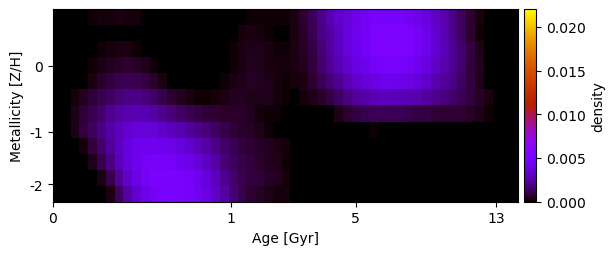

Values plotted in this chart, from the file beside it:
-3.039958132308191578e-04, -2.472827051238565290e-04, -1.331159308992305320e-04, -2.866947265446627535e-05, 1.201832934436487181e-04, 2.160596134422761692e-04, 2.553203562781866556e-04, 2.647438978727171578e-04, 2.509708336232728326e-04, 1.817211392109035779e-04, 5.404918704919421186e-05, -1.173064119721409085e-04, -3.315293104304649200e-04, -5.228248486865524252e-04, -8.073383785515598913e-04, -9.358904351965764614e-04, -9.664135087674705950e-04, -8.692156759382129588e-04, -6.763675174805527501e-04, -4.088090607136051456e-04, -1.926051476400359016e-04, -1.137295603544789585e-05, 1.153430158167798622e-04, 1.664215021227242704e-04
-7.093213174170401964e-04, -5.804135427312879722e-04, -4.084284136273023990e-04, -2.272800558474467360e-04, -9.786066763875015382e-05, -1.321055902432720608e-05, 4.444279519673779522e-05, 6.030325317855215382e-05, 7.750567100953284722e-05, 3.484414231505628546e-05, -1.277091388678337292e-04, -2.270876584996098506e-04, -4.389089923873349124e-04, -6.035968939076027506e-04, -7.846053996626476627e-04, -8.742919068546262454e-04, -8.271353427533234461e-04, -7.256720087704959538e-04, -5.482951095569094102e-04, -2.837791526823410623e-04, -2.401434188824716178e-05, 1.845853202029132520e-04, 2.744669181596372525e-04, 2.477401953186550041e-04
-7.721675486981157332e-04, -6.707650282198206106e-04, -4.439033698434692132e-04, -2.421855879430647709e-04, -8.898550961665587086e-05, 1.156679971966263147e-04, 2.387719902950878571e-04, 2.921954924713438461e-04, 2.624824485960407109e-04, 1.676839888133465923e-04, 5.399516712813735267e-05, -1.184259923983688639e-04, -3.836894843162423760e-04, -6.154763294988247098e-04, -7.615006196606668781e-04, -8.899233860144549219e-04, -7.435723139836912217e-04, -6.717170666905758654e-04, -4.619091494888460372e-04, -1.708123836403521289e-04, 9.203994448189075869e-05, 2.825371998707182516e-04, 4.260059791061532753e-04, 3.961177216586931737e-04
-6.311313987706651963e-04, -5.074669356675503120e-04, -3.351526776007470159e-04, -1.117323070855859031e-04, 9.972400356236964703e-05, 2.977442239541470709e-04, 4.602766067936950659e-04, 6.352429702516176023e-04, 7.025064024100198968e-04, 5.824575938232369856e-04, 3.779817520707942570e-04, 1.308727433906579267e-04, -1.673095656775980050e-04, -4.462431511313878166e-04, -6.967309381669104830e-04, -7.622181778798192177e-04, -7.655607743346050983e-04, -6.391640220760302481e-04, -4.473209192118215343e-04, -1.765382168700079641e-04, 1.485645741992796046e-04, 3.249454554337383432e-04, 4.491562956316066859e-04, 4.198643640339567778e-04
-6.304492351675745898e-04, -4.684554881026337233e-04, -2.400125529680788294e-04, 4.337571763769483123e-05, 3.408073533193094564e-04, 6.642814382777502110e-04, 9.327240544199754801e-04, 1.133918676339411378e-03, 1.268410310678853934e-03, 1.197158317033293964e-03, 9.507666145683737547e-04, 6.095361451573937410e-04, 3.057439032808767217e-04, -2.788729519307932340e-05, -2.655816288721767494e-04, -3.301886441980037825e-04, -3.519754354555481701e-04, -2.716065259221436454e-04, -1.032956373253448489e-04, 9.312348062073260726e-05, 2.859650028490788327e-04, 3.956262091994887289e-04, 5.315426028031368074e-04, 4.870435814017744268e-04
-2.554100356744454627e-04, 2.090908183223001053e-05, 2.380542695791442397e-04, 5.043304109532433226e-04, 8.094163357072374845e-04, 1.165275189298160385e-03, 1.458656023262725095e-03, 1.805754723414886064e-03, 1.956332185744908900e-03, 2.002864941418742474e-03, 1.796950416759049429e-03, 1.480951788274165008e-03, 1.080718226320664726e-03, 7.149479441170710457e-04, 4.415979187721210536e-04, 2.758961343789047348e-04, 1.621932092466335398e-04, 1.180679872989523569e-04, 1.892707312845269476e-04, 2.985454573869422267e-04, 4.388944227517934272e-04, 4.738104635471722913e-04, 4.008851088557433429e-04, 4.117564271214749542e-04
-2.509639125723237951e-04, 1.793627951764294442e-05, 3.610048211816890016e-04, 8.232150328947421313e-04, 1.177838659517949430e-03, 1.629939861695188681e-03, 2.065608919510502923e-03, 2.427729566026105325e-03, 2.663429298243628722e-03, 2.790165246572811047e-03, 2.749028501652769386e-03, 2.449099904820374162e-03, 2.130170315397109711e-03, 1.777391334360546322e-03, 1.452119251577049103e-03, 1.200796189466697608e-03, 9.769263000149771940e-04, 8.333304724520778587e-04, 7.287793831854377357e-04, 6.651187767850756313e-04, 6.114887543507336633e-04, 6.429142096171287400e-04, 4.817669883574646726e-04, 2.259193828186709856e-04
-4.152586954782944758e-04, -6.914805804811039532e-05, 3.829188883656468824e-04, 8.877513953278448871e-04, 1.362530867706647671e-03, 1.893605530997852270e-03, 2.425779532093376607e-03, 2.949562026772328035e-03, 3.281347063789332320e-03, 3.542292393111677595e-03, 3.610828464843165650e-03, 3.543303619323771338e-03, 3.226262301940232939e-03, 3.002066981771253119e-03, 2.706716295524113931e-03, 2.382495016835015685e-03, 2.030903066394461245e-03, 1.724300806820111597e-03, 1.412476768300007998e-03, 1.117306488508279169e-03, 8.446246306046231896e-04, 6.550738789552431642e-04, 5.325654986024156833e-04, 3.986755159242246480e-04
-1.136979456356623699e-03, -7.890819649434532282e-04, -3.426042032010446830e-04, 2.109678520515000219e-04, 8.747473380572807827e-04, 1.603312104643607981e-03, 2.346820708978930147e-03, 3.059209712680260526e-03, 3.650140719914143558e-03, 4.064176183284559478e-03, 4.300819169148057536e-03, 4.291694499620128667e-03, 4.176468376595843073e-03, 3.932903565574364865e-03, 3.660002020533127155e-03, 3.284458987802518683e-03, 2.898946112280359824e-03, 2.487857644796349129e-03, 2.015777644159605711e-03, 1.530433737038196414e-03, 1.216717014913909272e-03, 9.279714658075416097e-04, 7.119713391836303374e-04, 5.496733802425536781e-04
-1.702458642062298737e-03, -1.371806477834797058e-03, -9.225152590100853516e-04, -3.359810225065557087e-04, 3.674848051040230075e-04, 1.154757923478185160e-03, 1.977788045323795353e-03, 2.887207968011699585e-03, 3.698052576834255992e-03, 4.254798587911263683e-03, 4.628580846277338331e-03, 4.810851420467576224e-03, 4.821710859728472326e-03, 4.607835730047897364e-03, 4.378370372959091913e-03, 4.060719146329367854e-03, 3.602138239219220342e-03, 3.031524593568091230e-03, 2.434019792786625783e-03, 1.802508815930628158e-03, 1.344703005031538815e-03, 1.094061286978137339e-03, 8.803844026907413269e-04, 6.555452723858686340e-04
-2.434184374834619333e-03, -2.190110674160248346e-03, -1.796782261378996378e-03, -1.253396411592216410e-03, -5.576908719747681155e-04, 2.634132897135736001e-04, 1.173703932821010005e-03, 2.239331898311452355e-03, 3.245773440810087191e-03, 4.014938488776475037e-03, 4.639736208245066364e-03, 5.008906966699075425e-03, 5.099361530134930050e-03, 5.087116182935658842e-03, 4.981780007099035658e-03, 4.719263974241810072e-03, 4.231024264648996190e-03, 3.660562710295417119e-03, 2.945114618533327400e-03, 2.165552685816913951e-03, 1.559645791973613554e-03, 1.143008375142469217e-03, 8.792263942339440886e-04, 7.767741402412448731e-04
-3.294469427049110874e-03, -3.039834498154764773e-03, -2.640409956480805394e-03, -2.132000668170439331e-03, -1.462522772476691942e-03, -6.433811589227195465e-04, 3.071606079256139358e-04, 1.445674234964102953e-03, 2.506492553897250904e-03, 3.377043492955004653e-03, 4.070990175647840048e-03, 4.679438660863675589e-03, 4.949636963584668967e-03, 5.144975805304482369e-03, 5.063337316443806274e-03, 4.821794795307079648e-03, 4.427335401394891408e-03, 3.855491844239913174e-03, 3.240930795400663242e-03, 2.480689499291622701e-03, 1.702932069105750519e-03, 1.149099954411403422e-03, 7.688803110431455560e-04, 5.789239998091031975e-04
